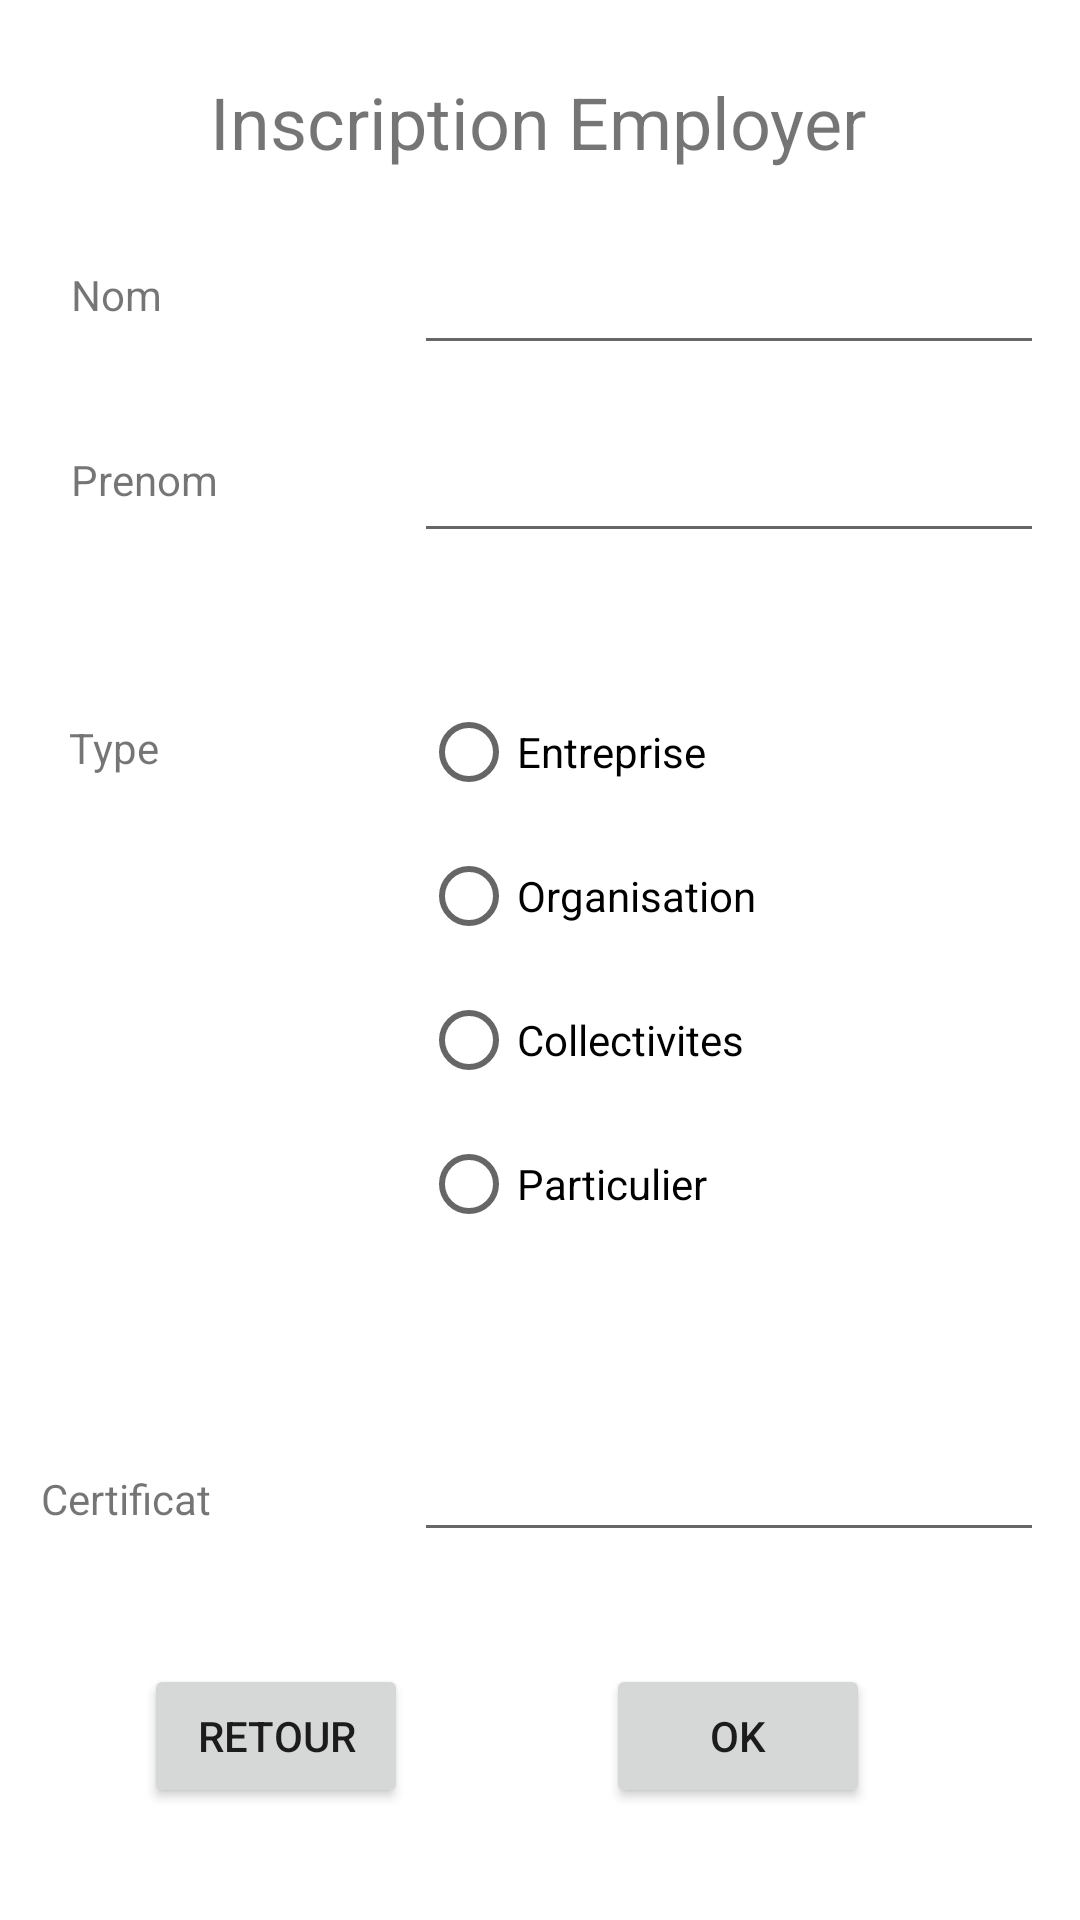

This screen was rendered from an Android layout file. Write that file and the resources it references.
<!-- AndroidManifest.xml: application theme Theme.Projet_NF28 -->
<!-- res/layout/insciption_employeur.xml -->
<?xml version="1.0" encoding="utf-8"?>
<androidx.constraintlayout.widget.ConstraintLayout xmlns:android="http://schemas.android.com/apk/res/android"
    xmlns:app="http://schemas.android.com/apk/res-auto"
    xmlns:tools="http://schemas.android.com/tools"
    android:layout_width="match_parent"
    android:layout_height="match_parent"
    tools:context=".InscriptionEmployeur">


    <TextView
        android:id="@+id/textView9"
        android:layout_width="wrap_content"
        android:layout_height="wrap_content"
        android:text="@string/InscriptionEmployer"
        android:textSize="24sp"
        app:layout_constraintBottom_toBottomOf="parent"
        app:layout_constraintHorizontal_bias="0.497"
        app:layout_constraintLeft_toLeftOf="parent"
        app:layout_constraintRight_toRightOf="parent"
        app:layout_constraintTop_toTopOf="parent"
        app:layout_constraintVertical_bias="0.04" />

    <EditText
        android:id="@+id/editTextTextPersonName1"
        android:layout_width="wrap_content"
        android:layout_height="wrap_content"
        android:ems="10"
        android:inputType="textPersonName"
        android:text=""
        app:layout_constraintBottom_toBottomOf="parent"
        app:layout_constraintHorizontal_bias="0.92"
        app:layout_constraintLeft_toLeftOf="parent"
        app:layout_constraintRight_toRightOf="parent"
        app:layout_constraintTop_toTopOf="parent"
        app:layout_constraintVertical_bias="0.134" />

    <RadioGroup
        android:id="@+id/radioGroupe"
        android:layout_width="202dp"
        android:layout_height="210dp"
        app:layout_constraintBottom_toBottomOf="parent"
        app:layout_constraintHorizontal_bias="0.889"
        app:layout_constraintLeft_toLeftOf="parent"
        app:layout_constraintRight_toRightOf="parent"
        app:layout_constraintTop_toTopOf="parent"
        app:layout_constraintVertical_bias="0.527">

        <RadioButton
            android:id="@+id/radioButton"
            android:layout_width="match_parent"
            android:layout_height="wrap_content"
            android:text="@string/Entreprise" />

        <RadioButton
            android:id="@+id/radioButton2"
            android:layout_width="match_parent"
            android:layout_height="wrap_content"
            android:text="@string/OrganisateursDeSpectacles" />

        <RadioButton
            android:id="@+id/radioButton3"
            android:layout_width="match_parent"
            android:layout_height="wrap_content"
            android:text="@string/Collectivites" />

        <RadioButton
            android:id="@+id/radioButton4"
            android:layout_width="match_parent"
            android:layout_height="wrap_content"
            android:text="@string/Particuliers" />
    </RadioGroup>

    <EditText
        android:id="@+id/editTextTextPersonName5"
        android:layout_width="wrap_content"
        android:layout_height="wrap_content"
        android:ems="10"
        android:inputType="textPersonName"
        android:text=""
        app:layout_constraintBottom_toBottomOf="parent"
        app:layout_constraintHorizontal_bias="0.92"
        app:layout_constraintLeft_toLeftOf="parent"
        app:layout_constraintRight_toRightOf="parent"
        app:layout_constraintTop_toTopOf="parent"
        app:layout_constraintVertical_bias="0.795" />

    <EditText
        android:id="@+id/editTextTextPersonName2"
        android:layout_width="wrap_content"
        android:layout_height="wrap_content"
        android:ems="10"
        android:inputType="textPersonName"
        android:text=""
        app:layout_constraintBottom_toBottomOf="parent"
        app:layout_constraintHorizontal_bias="0.92"
        app:layout_constraintLeft_toLeftOf="parent"
        app:layout_constraintRight_toRightOf="parent"
        app:layout_constraintTop_toTopOf="parent"
        app:layout_constraintVertical_bias="0.239" />

    <TextView
        android:id="@+id/textView16"
        android:layout_width="wrap_content"
        android:layout_height="wrap_content"
        android:text="@string/Certificat"
        app:layout_constraintBottom_toBottomOf="parent"
        app:layout_constraintHorizontal_bias="0.045"
        app:layout_constraintLeft_toLeftOf="parent"
        app:layout_constraintRight_toRightOf="parent"
        app:layout_constraintTop_toTopOf="parent"
        app:layout_constraintVertical_bias="0.789" />

    <TextView
        android:id="@+id/textView10"
        android:layout_width="wrap_content"
        android:layout_height="wrap_content"
        android:text="@string/Nom"
        app:layout_constraintBottom_toBottomOf="parent"
        app:layout_constraintHorizontal_bias="0.072"
        app:layout_constraintLeft_toLeftOf="parent"
        app:layout_constraintRight_toRightOf="parent"
        app:layout_constraintTop_toTopOf="parent"
        app:layout_constraintVertical_bias="0.143" />

    <TextView
        android:id="@+id/textView11"
        android:layout_width="wrap_content"
        android:layout_height="wrap_content"
        android:text="@string/Prenom"
        app:layout_constraintBottom_toBottomOf="parent"
        app:layout_constraintHorizontal_bias="0.076"
        app:layout_constraintLeft_toLeftOf="parent"
        app:layout_constraintRight_toRightOf="parent"
        app:layout_constraintTop_toTopOf="parent"
        app:layout_constraintVertical_bias="0.242" />

    <TextView
        android:id="@+id/textView15"
        android:layout_width="wrap_content"
        android:layout_height="wrap_content"
        android:text="@string/Type"
        app:layout_constraintBottom_toBottomOf="parent"
        app:layout_constraintHorizontal_bias="0.07"
        app:layout_constraintLeft_toLeftOf="parent"
        app:layout_constraintRight_toRightOf="parent"
        app:layout_constraintTop_toTopOf="parent"
        app:layout_constraintVertical_bias="0.386" />

    <Button
        android:id="@+id/button6"
        android:layout_width="wrap_content"
        android:layout_height="wrap_content"
        android:onClick="OkAAnnonces"
        android:text="@string/OK"
        app:layout_constraintBottom_toBottomOf="parent"
        app:layout_constraintHorizontal_bias="0.743"
        app:layout_constraintLeft_toLeftOf="parent"
        app:layout_constraintRight_toRightOf="parent"
        app:layout_constraintTop_toTopOf="parent"
        app:layout_constraintVertical_bias="0.937" />

    <Button
        android:id="@+id/button7"
        android:layout_width="wrap_content"
        android:layout_height="wrap_content"
        android:onClick="retourDerriere"
        android:text="@string/Retour"
        app:layout_constraintBottom_toBottomOf="parent"
        app:layout_constraintHorizontal_bias="0.176"
        app:layout_constraintLeft_toLeftOf="parent"
        app:layout_constraintRight_toRightOf="parent"
        app:layout_constraintTop_toTopOf="parent"
        app:layout_constraintVertical_bias="0.937" />

</androidx.constraintlayout.widget.ConstraintLayout>
<!-- resources referenced by this layout -->
<resources>
  <string name="Certificat">Certificat</string>
  <string name="Collectivites">Collectivites</string>
  <string name="Entreprise">Entreprise</string>
  <string name="InscriptionEmployer">Inscription Employer</string>
  <string name="Nom">Nom</string>
  <string name="OK">OK</string>
  <string name="OrganisateursDeSpectacles">Organisation</string>
  <string name="Particuliers">Particulier</string>
  <string name="Prenom">Prenom</string>
  <string name="Retour">Retour</string>
  <string name="Type">Type</string>
  <style name="Theme.Projet_NF28" parent="Theme.MaterialComponents.DayNight.DarkActionBar">
          
          <item name="colorPrimary">@color/purple_500</item>
          <item name="colorPrimaryVariant">@color/purple_700</item>
          <item name="colorOnPrimary">@color/white</item>
          
          <item name="colorSecondary">@color/teal_200</item>
          <item name="colorSecondaryVariant">@color/teal_700</item>
          <item name="colorOnSecondary">@color/black</item>
          
          <item name="android:statusBarColor" tools:targetApi="l">?attr/colorPrimaryVariant</item>
          
      </style>
  <!-- not gathered from this repository: default colours our renderer supplied (Android Studio template values) -->
  <color name="purple_500">#FF6200EE</color>
  <color name="purple_700">#FF3700B3</color>
  <color name="teal_200">#FF03DAC5</color>
  <color name="teal_700">#FF018786</color>
  <color name="black">#FF000000</color>
  <color name="white">#FFFFFFFF</color>
</resources>
